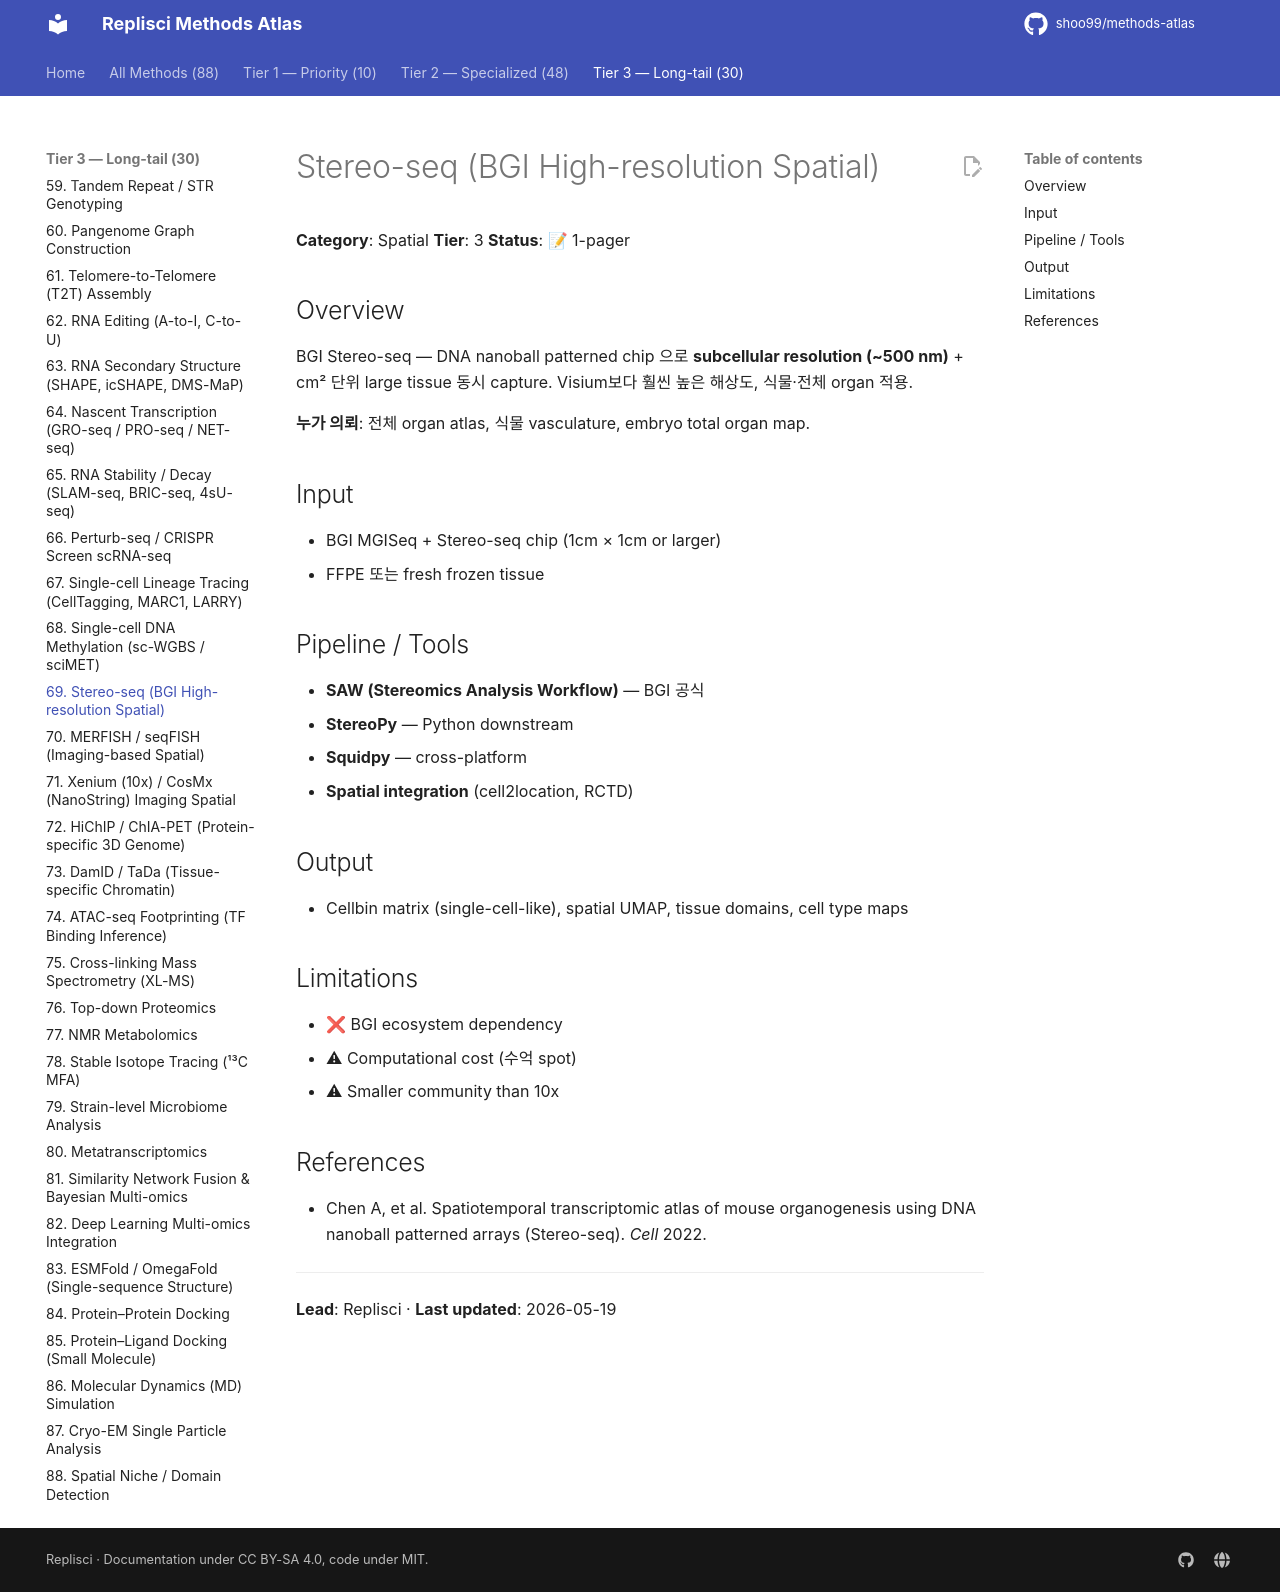

repository: shoo99/methods-atlas · page: methods/69-stereo-seq/index.html · generator: mkdocs

# Stereo-seq (BGI High-resolution Spatial)

**Category**: Spatial
**Tier**: 3
**Status**: 📝 1-pager

## Overview

BGI Stereo-seq — DNA nanoball patterned chip 으로 **subcellular resolution (~500 nm)** + cm² 단위 large tissue 동시 capture. Visium보다 훨씬 높은 해상도, 식물·전체 organ 적용.

**누가 의뢰**: 전체 organ atlas, 식물 vasculature, embryo total organ map.

## Input

- BGI MGISeq + Stereo-seq chip (1cm × 1cm or larger)
- FFPE 또는 fresh frozen tissue

## Pipeline / Tools

- **SAW (Stereomics Analysis Workflow)** — BGI 공식
- **StereoPy** — Python downstream
- **Squidpy** — cross-platform
- **Spatial integration** (cell2location, RCTD)

## Output

- Cellbin matrix (single-cell-like), spatial UMAP, tissue domains, cell type maps

## Limitations

- ❌ BGI ecosystem dependency
- ⚠ Computational cost (수억 spot)
- ⚠ Smaller community than 10x

## References

- Chen A, et al. Spatiotemporal transcriptomic atlas of mouse organogenesis using DNA nanoball patterned arrays (Stereo-seq). *Cell* 2022.

---

**Lead**: Replisci · **Last updated**: 2026-05-19
